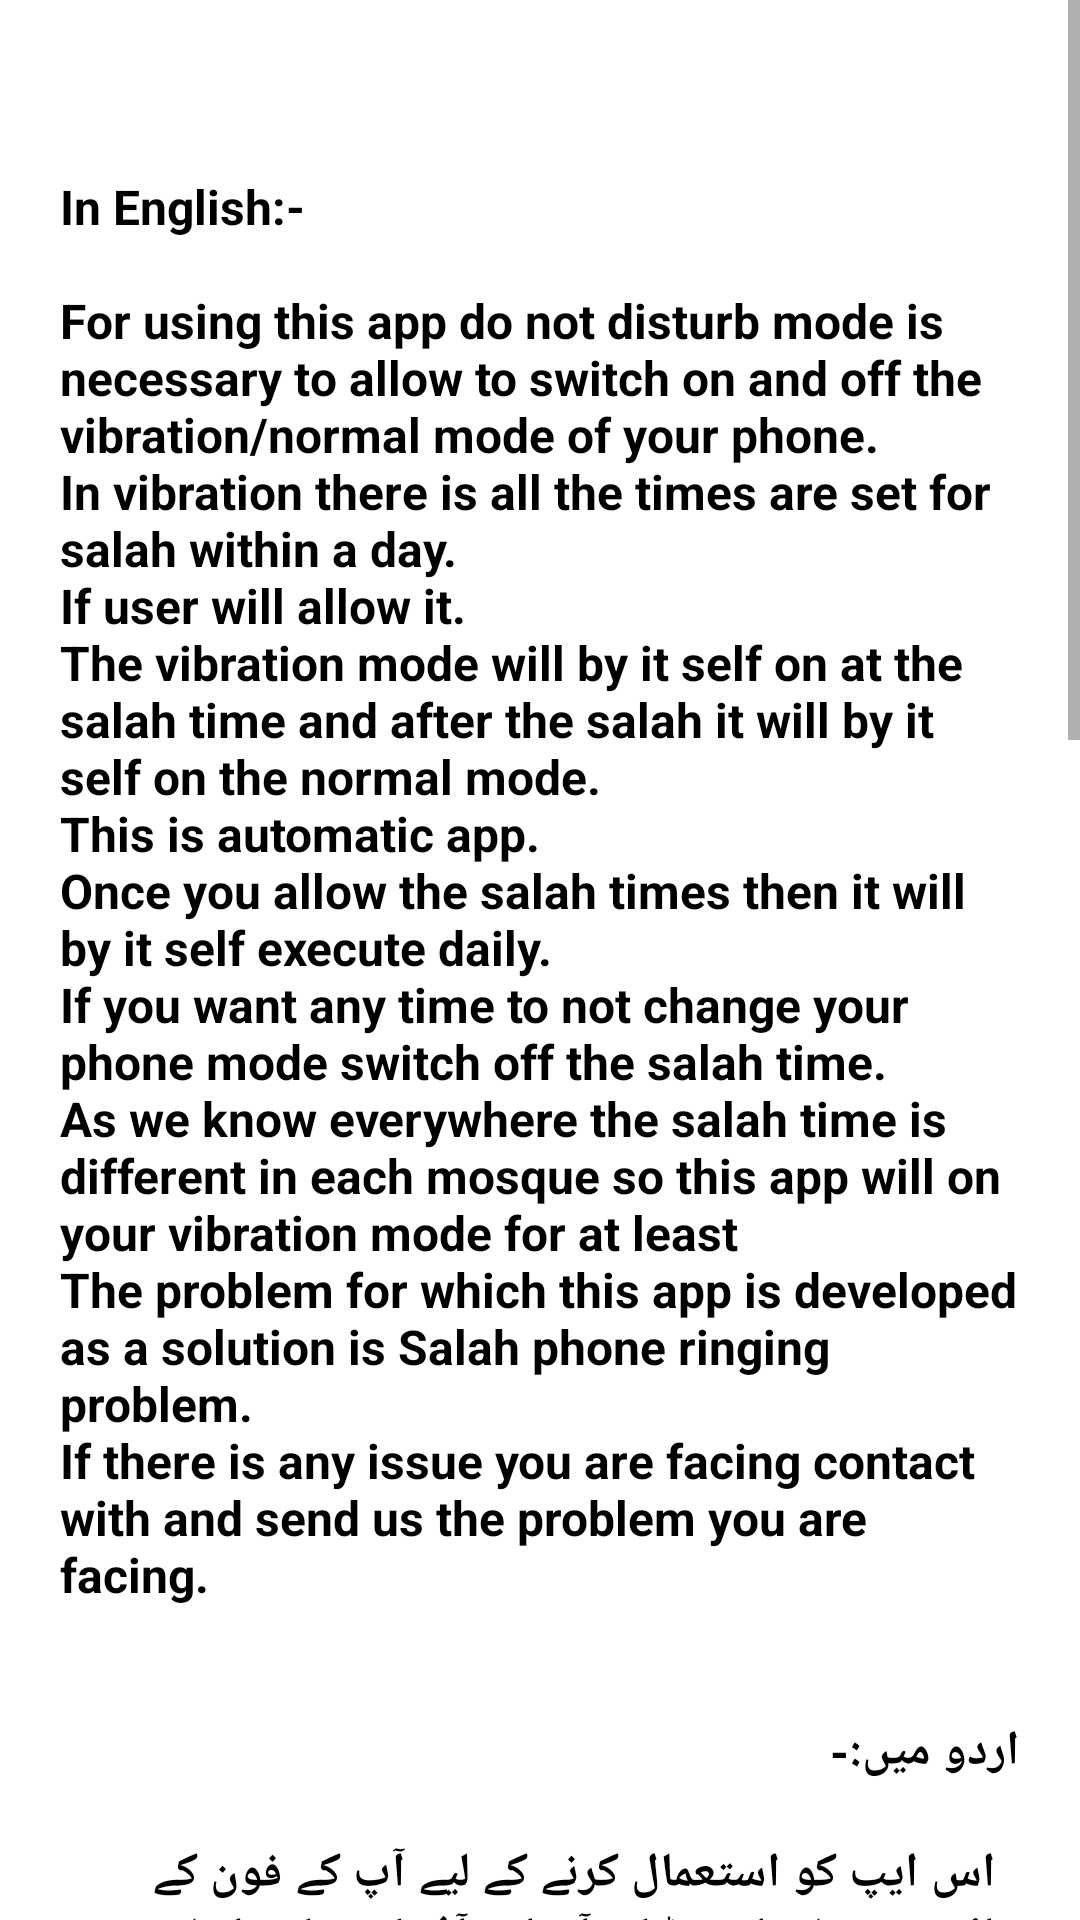

Layout XML and referenced resources for this Android screen:
<!-- AndroidManifest.xml: application theme Theme.STV -->
<!-- res/layout/activity_use_stv.xml -->
<?xml version="1.0" encoding="utf-8"?>
<LinearLayout xmlns:android="http://schemas.android.com/apk/res/android"
    xmlns:app="http://schemas.android.com/apk/res-auto"
    xmlns:tools="http://schemas.android.com/tools"
    android:layout_width="match_parent"
    android:layout_height="match_parent"
    tools:context="com.Salah.stv.Use_STV_Activity">
    <ScrollView
        android:layout_width="wrap_content"
        android:layout_height="wrap_content">
        <LinearLayout
            android:layout_width="match_parent"
            android:layout_height="match_parent">

            <TextView
                android:layout_width="wrap_content"
                android:layout_height="wrap_content"
                android:padding="20dp"
                android:text="@string/long_string2"
                android:textColor="@color/black"
                android:textSize="16sp"
                android:textStyle="bold" />
        </LinearLayout>
    </ScrollView>

</LinearLayout>
<!-- resources referenced by this layout -->
<resources>
  <string name="long_string2">
          <br />
          <br />\n
          <br />\nIn English:-
          <br />\n
          <br />
          \nFor using this app do not disturb mode is necessary to allow to switch on and off the vibration/normal mode of your phone.<br />
          \nIn vibration there is all the times are set for salah within a day.<br />
          \nIf user will allow it.<br />
          \nThe vibration mode will by it self on at the salah time and after the salah it will by it self on the normal mode.<br />
          \nThis is automatic app.<br />
          \nOnce you allow the salah times then it will by it self execute daily.<br />
          \nIf you want any time to not change your phone mode switch off the salah time.<br />
          \nAs we know everywhere the salah time is different in each mosque so this app will on your vibration mode for at least<br />
          \nThe problem for which this app is developed as a solution is Salah phone ringing problem.<br />
          \nIf there is any issue you are facing contact with and send us the problem you are facing.<br />
          \n<br />
          \n<br />
           <br />
           <br />
                                                       \nاردو میں:-\n
          <br />\n
          <br />
  
          اس ایپ کو استعمال کرنے کے لیے آپ کے فون کے وائبریشن/نارمل موڈ کو آن اور آف کرنے کی اجازت دینے کے لیے ڈسٹرب نہ موڈ ضروری ہے۔<br />\n
          وائبریشن میں ایک دن میں صلاۃ کے تمام اوقات مقرر ہیں۔<br />\n
          اگر صارف اس کی اجازت دے گا۔<br />\n
          وائبریشن موڈ خود نماز کے وقت اور نماز کے بعد خود بخود نارمل موڈ پر ہوگا۔<br />\n
          یہ خودکار ایپ ہے۔<br />\n
          ایک بار جب آپ صلاۃ کے اوقات کی اجازت دے دیں گے تو اس کے ذریعہ روزانہ خود عمل ہو گا۔<br />\n
          اگر آپ کسی بھی وقت اپنے فون کا موڈ تبدیل نہ کرنا چاہتے ہیں تو صلاۃ کا وقت بند کر دیں۔<br />\n
          جیسا کہ ہم جانتے ہیں کہ ہر جگہ ہر مسجد میں نماز کا وقت مختلف ہوتا ہے لہذا یہ ایپ آپ کے وائبریشن موڈ پر کم از کم<br />\n
          اس ایپ کو جس مسئلے کے حل کے طور پر تیار کیا گیا ہے وہ صلاح فون کی گھنٹی کا مسئلہ ہے۔<br />\n
          اگر آپ کو کوئی مسئلہ درپیش ہے تو رابطہ کریں اور ہمیں جو مسئلہ درپیش ہے اسے بھیجیں۔<br />\n
  
          <br />\n\n
          <br />In Hindi:-<br />
          <br />\n
          इस ऐप का उपयोग करने के लिए डू नॉट डिस्टर्ब मोड आवश्यक है ताकि आपके फोन के कंपन/सामान्य मोड को चालू और बंद किया जा सके।<br />
          \nकंपन में हर समय एक दिन के भीतर सलाहा के लिए निर्धारित किया जाता है।<br />
          \nयदि उपयोगकर्ता इसकी अनुमति देगा।<br />
          \nसलाह के समय कंपन मोड अपने आप चालू हो जाएगा और सलाह के बाद यह अपने आप सामान्य मोड पर हो जाएगा।<br />
          \nयह स्वचालित ऐप है।<br />
          \nएक बार जब आप नमाज़ के समय की अनुमति देते हैं तो यह दैनिक रूप से स्वयं निष्पादित हो जाएगा।<br />
          \nयदि आप चाहते हैं कि किसी भी समय आपका फ़ोन मोड न बदले तो सलाहा समय बंद कर दें।<br />
          \nजैसा कि हम हर जगह जानते हैं कि हर मस्जिद में सलाहा का समय अलग होता है, इसलिए यह ऐप आपके कंपन मोड पर कम से कम<br />
          \nजिस समस्या के समाधान के रूप में इस ऐप को विकसित किया गया है वह है सालाह फोन बजने की समस्या।<br />
          \nयदि कोई समस्या है जिसके साथ आप संपर्क कर रहे हैं और हमें वह समस्या भेजें जिसका आप सामना कर रहे हैं।<br />
          \n<br />
          \n<br />
      </string>
  <style name="Theme.STV" parent="Theme.MaterialComponents.DayNight.NoActionBar">
          
          <item name="colorPrimary">@color/black</item>
          <item name="colorPrimaryVariant">@color/violet</item>
          <item name="colorOnPrimary">@color/white</item>
          
          <item name="colorSecondary">@color/teal_200</item>
          <item name="colorSecondaryVariant">@color/teal_700</item>
          <item name="colorOnSecondary">@color/black</item>
          
          <item name="android:statusBarColor" tools:targetApi="l">?attr/colorPrimaryVariant</item>
          
      </style>
  <!-- not gathered from this repository: default colours our renderer supplied (Android Studio template values) -->
  <color name="teal_200">#FF03DAC5</color>
  <color name="teal_700">#FF018786</color>
  <color name="black">#FF000000</color>
  <color name="white">#FFFFFFFF</color>
</resources>
